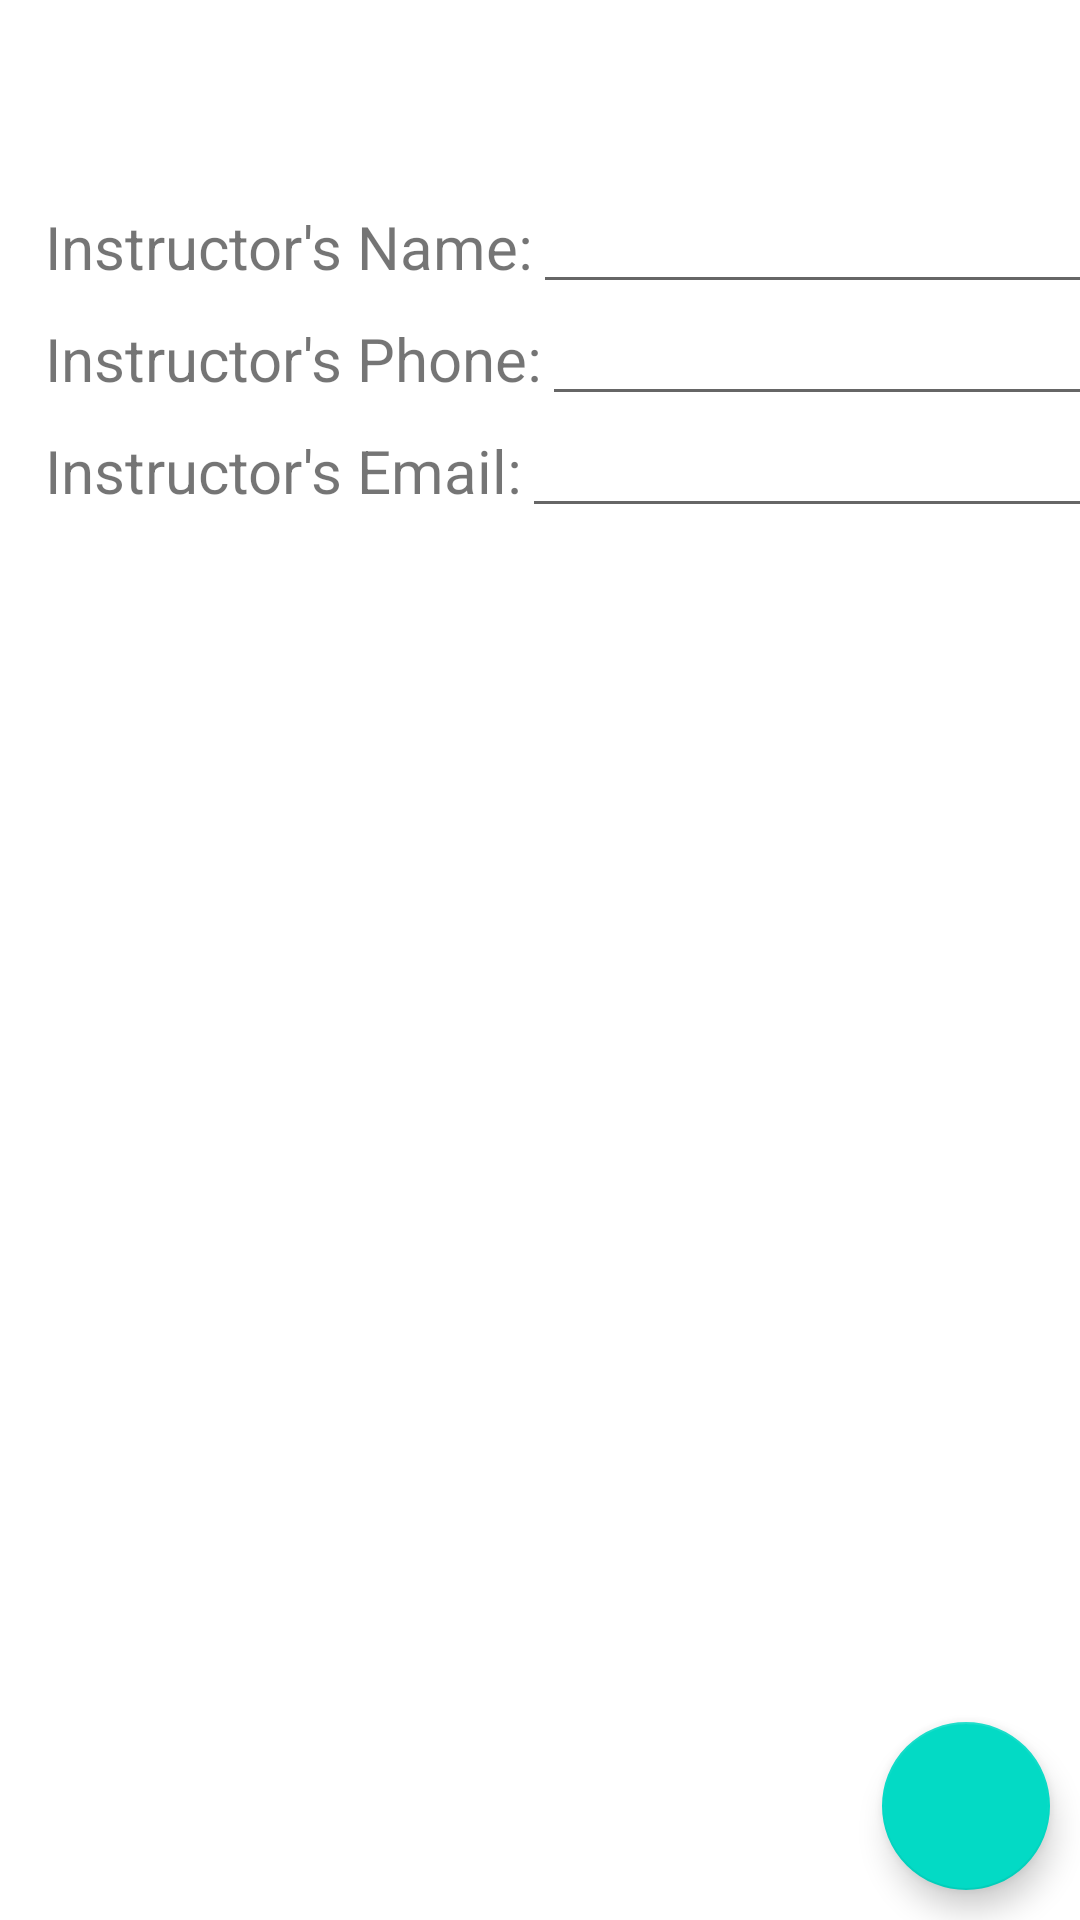

Write the Android layout XML for this screen, with the resource values it uses.
<!-- AndroidManifest.xml: application theme Theme.StudentScheduler -->
<!-- res/layout/activity_instructor_edit.xml -->
<?xml version="1.0" encoding="utf-8"?>
<androidx.constraintlayout.widget.ConstraintLayout xmlns:android="http://schemas.android.com/apk/res/android"
    xmlns:app="http://schemas.android.com/apk/res-auto"
    xmlns:tools="http://schemas.android.com/tools"
    android:layout_width="match_parent"
    android:layout_height="match_parent"
    tools:context=".UI.CourseEdit">

    <com.google.android.material.floatingactionbutton.FloatingActionButton
        android:id="@+id/instructor_edit_floatingActionButton"
        android:onClick="InstructorEditAddCourse"
        android:layout_width="wrap_content"
        android:layout_height="wrap_content"
        android:layout_margin="10dp"
        android:clickable="true"
        app:layout_constraintBottom_toBottomOf="parent"
        app:layout_constraintRight_toRightOf="parent"
        app:srcCompat="@drawable/ic_baseline_add_24"
        tools:layout_editor_absoluteX="340dp"
        tools:layout_editor_absoluteY="681dp" />

    <ScrollView
        android:id="@+id/instructor_edit_scrollview"
        android:layout_width="409dp"
        android:layout_height="wrap_content"
        app:layout_constraintLeft_toLeftOf="parent"
        app:layout_constraintTop_toTopOf="parent"
        app:layout_constraintBottom_toTopOf="@+id/instructor_edit_recyclerview"
        tools:layout_editor_absoluteX="1dp"
        tools:layout_editor_absoluteY="1dp">

        <LinearLayout
            android:layout_width="match_parent"
            android:layout_margin="15dp"
            android:layout_height="wrap_content"
            android:orientation="vertical">
            <LinearLayout
                android:layout_width="match_parent"
                android:layout_height="wrap_content"
                android:orientation="horizontal">

                <TextView
                    android:layout_width="wrap_content"
                    android:layout_height="wrap_content"
                    android:textSize="20sp"
                    android:text="Instructor's Name:" />

                <EditText
                    android:id="@+id/instructor_edit_instructorname"
                    android:layout_width="200dp"
                    android:layout_height="wrap_content"
                    android:textSize="15sp" />
            </LinearLayout>
            <LinearLayout
                android:layout_width="match_parent"
                android:layout_height="wrap_content"
                android:orientation="horizontal">

                <TextView
                    android:layout_width="wrap_content"
                    android:layout_height="wrap_content"
                    android:textSize="20sp"
                    android:text="Instructor's Phone:" />

                <EditText
                    android:id="@+id/instructor_edit_instructorphone"
                    android:layout_width="200dp"
                    android:layout_height="wrap_content"
                    android:textSize="15sp" />
            </LinearLayout>
            <LinearLayout
                android:layout_width="match_parent"
                android:layout_height="wrap_content"
                android:orientation="horizontal">

                <TextView
                    android:layout_width="wrap_content"
                    android:layout_height="wrap_content"
                    android:textSize="20sp"
                    android:text="Instructor's Email:" />

                <EditText
                    android:id="@+id/instructor_edit_instructoremail"
                    android:layout_width="200dp"
                    android:layout_height="wrap_content"
                    android:textSize="15sp" />
            </LinearLayout>
        </LinearLayout>
    </ScrollView>

    <androidx.recyclerview.widget.RecyclerView
        android:id="@+id/instructor_edit_recyclerview"
        android:layout_width="409dp"
        android:layout_height="400dp"
        tools:layout_editor_absoluteX="1dp"
        tools:layout_editor_absoluteY="201dp"
        app:layout_constraintLeft_toLeftOf="parent"
        app:layout_constraintBottom_toBottomOf="parent" />
</androidx.constraintlayout.widget.ConstraintLayout>
<!-- resources referenced by this layout -->
<resources>
  <style name="Theme.StudentScheduler" parent="Theme.MaterialComponents.DayNight.DarkActionBar">
          
          <item name="colorPrimary">@color/purple_500</item>
          <item name="colorPrimaryVariant">@color/purple_700</item>
          <item name="colorOnPrimary">@color/white</item>
          
          <item name="colorSecondary">@color/teal_200</item>
          <item name="colorSecondaryVariant">@color/teal_700</item>
          <item name="colorOnSecondary">@color/black</item>
          
          <item name="android:statusBarColor" tools:targetApi="l">?attr/colorPrimaryVariant</item>
          
      </style>
  <!-- not gathered from this repository: default colours our renderer supplied (Android Studio template values) -->
  <color name="purple_500">#FF6200EE</color>
  <color name="purple_700">#FF3700B3</color>
  <color name="teal_200">#FF03DAC5</color>
  <color name="teal_700">#FF018786</color>
  <color name="black">#FF000000</color>
  <color name="white">#FFFFFFFF</color>
</resources>
